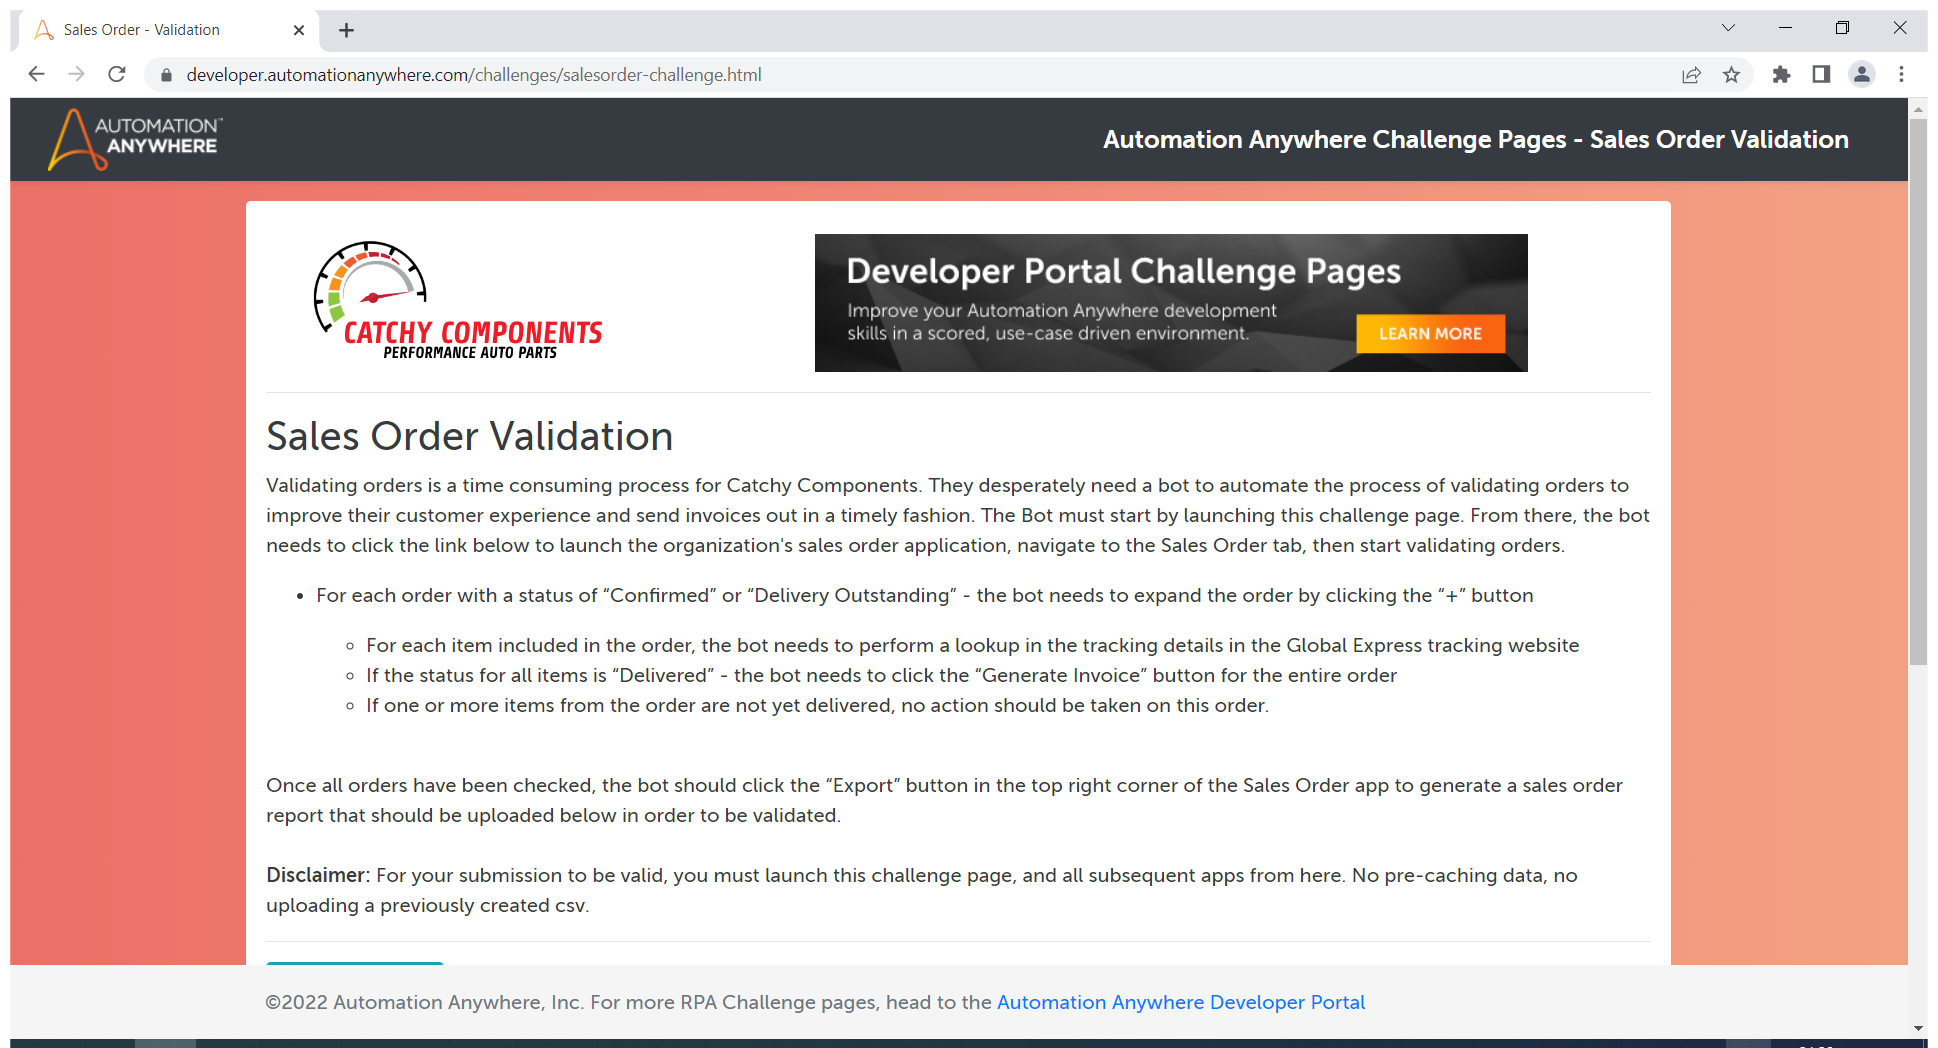
Task: Bot Games Season 3: Sales Order Validation challenge 
Workflow: Main

Step 1: Use Browser Chrome: Sales Order - Validation in window 'Sales Order - Validation' (chrome.exe)

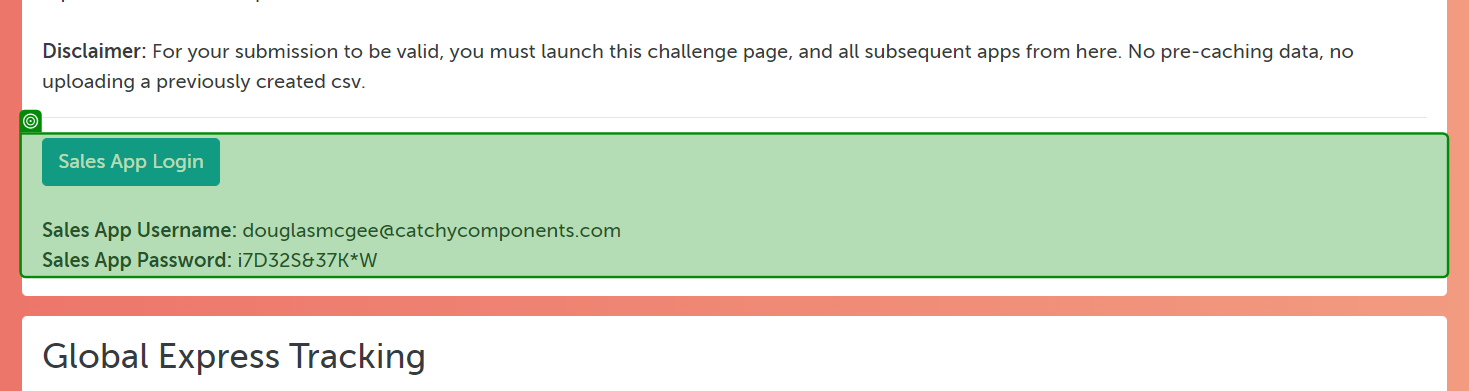
Step 2: get-text from 'Sales App'

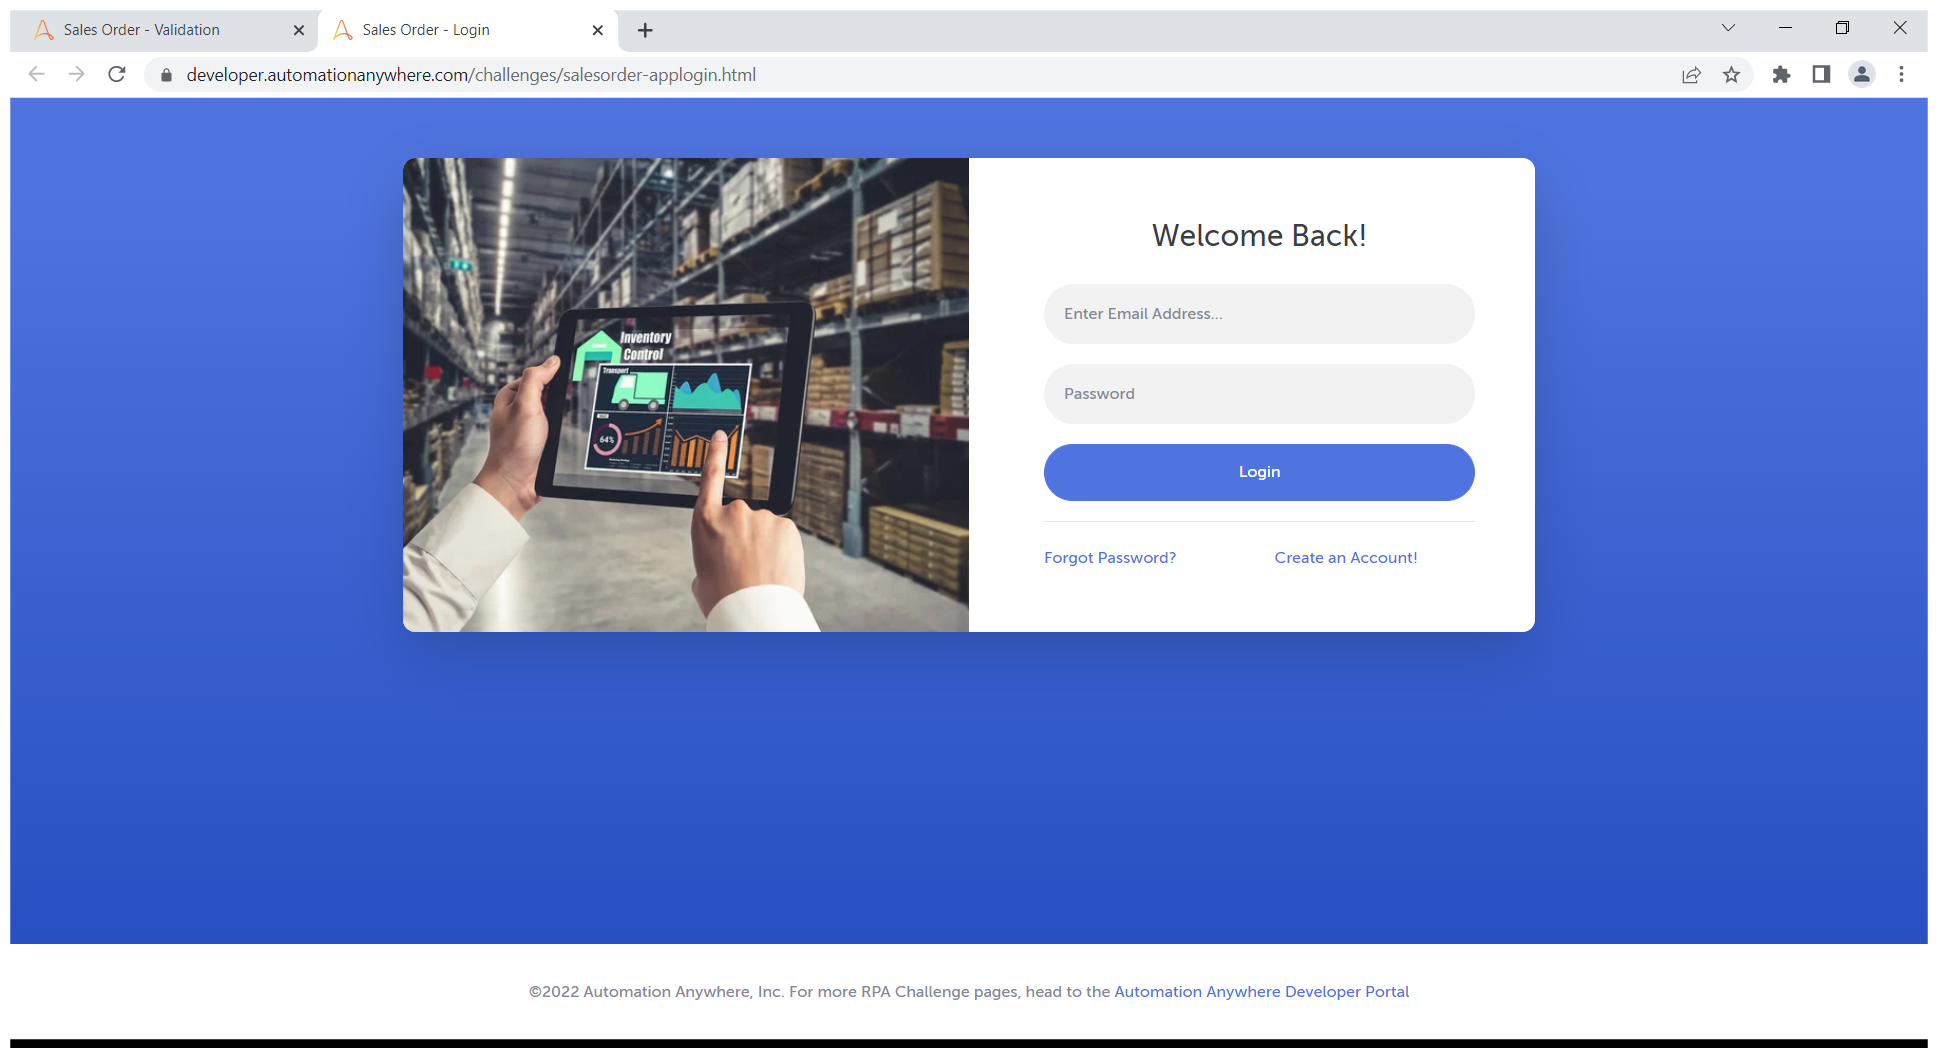
Step 3: Use Browser Chrome: Sales Order - Login in window 'Sales Order - Login' (chrome.exe)

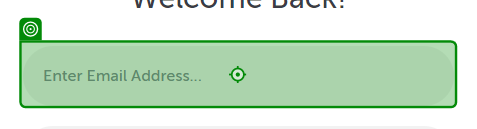
Step 4: type "salesAppLogin" into 'INPUT salesOrderInputEm…'

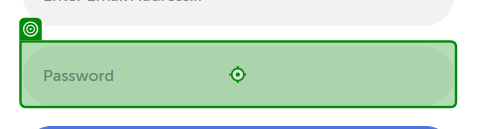
Step 5: type "salesAppPassword" into 'INPUT salesOrderInputPa…'

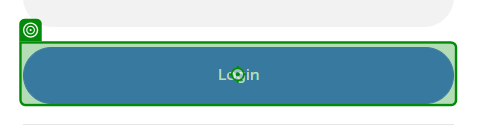
Step 6: click on 'Login'

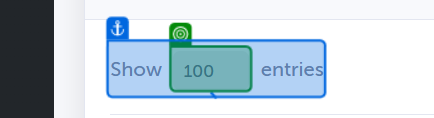
Step 7: select "100" in 'Show 100 entries'

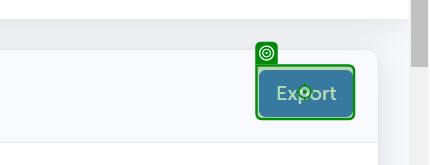
Step 8: click on 'Export'

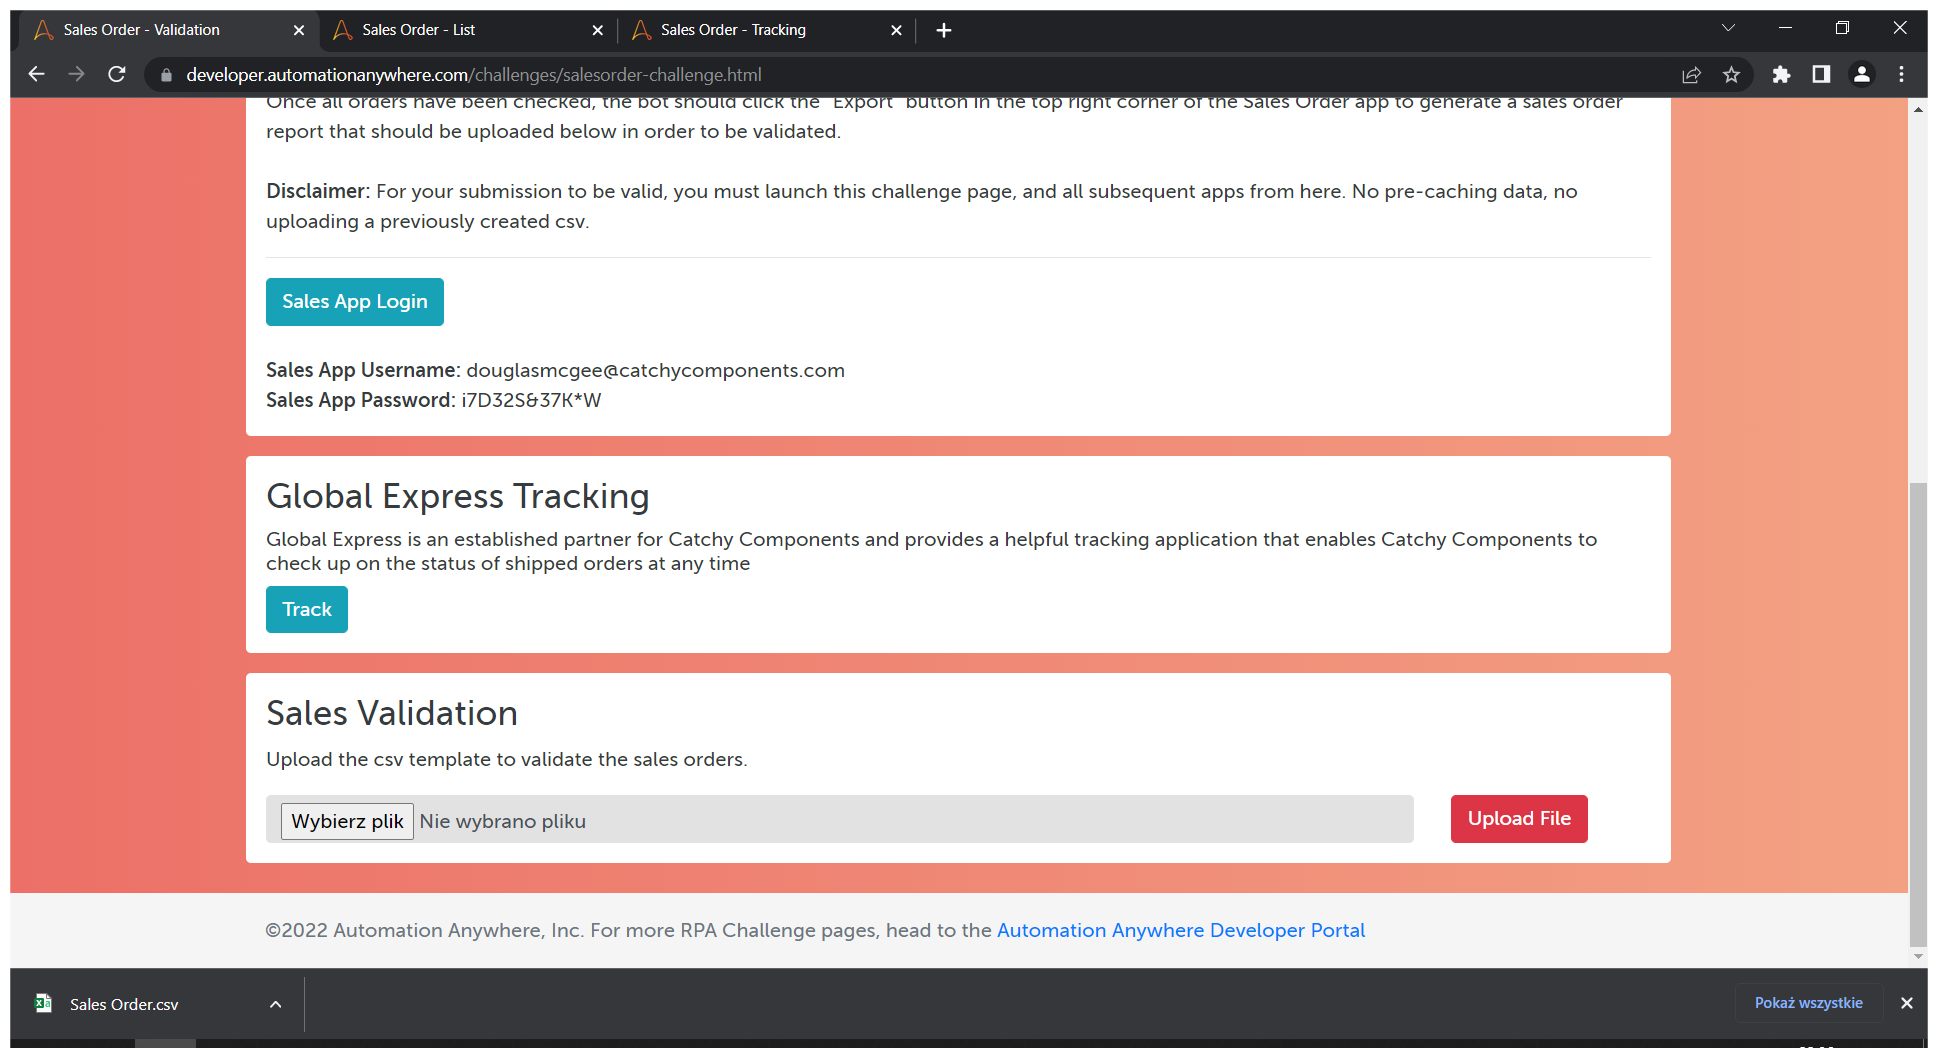
Step 9: Use Browser Chrome: Sales Order - Validation in window 'Sales Order - Validation' (chrome.exe)

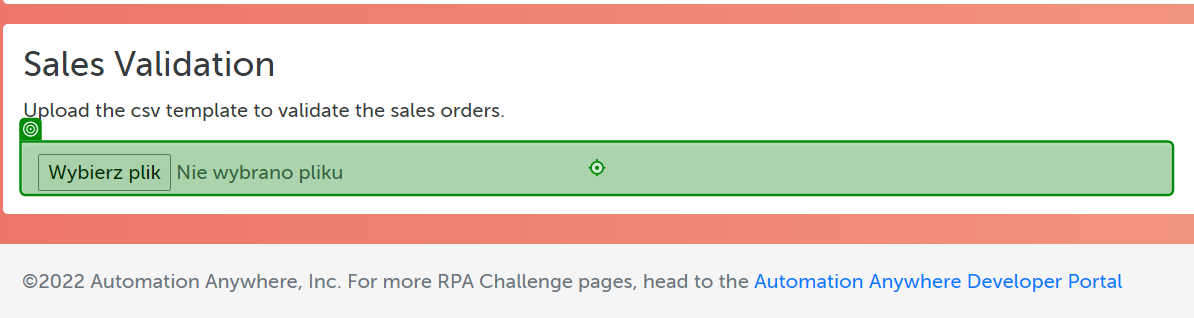
Step 10: click on 'INPUT fileToUpload'

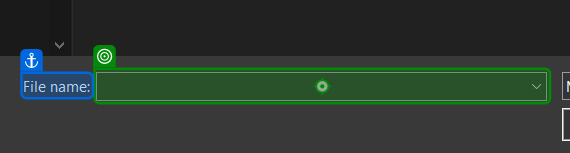
Step 11: type "newestFileDownloaded + "[k(enter)]"" into 'File name'

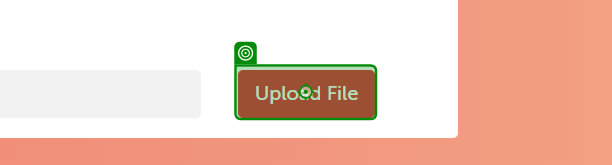
Step 12: click on 'Upload File'

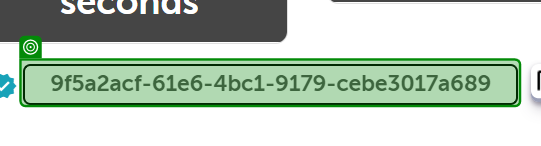
Step 13: get-text from '9f5a2acf-61e6-4bc1-9179…'

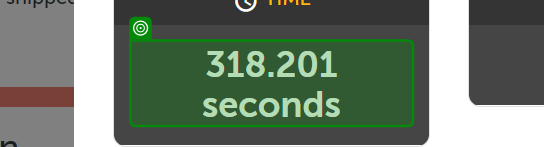
Step 14: get-text from '318.201 seconds'

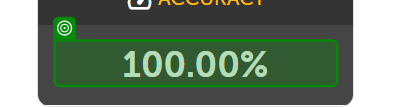
Step 15: get-text from '100.00%'